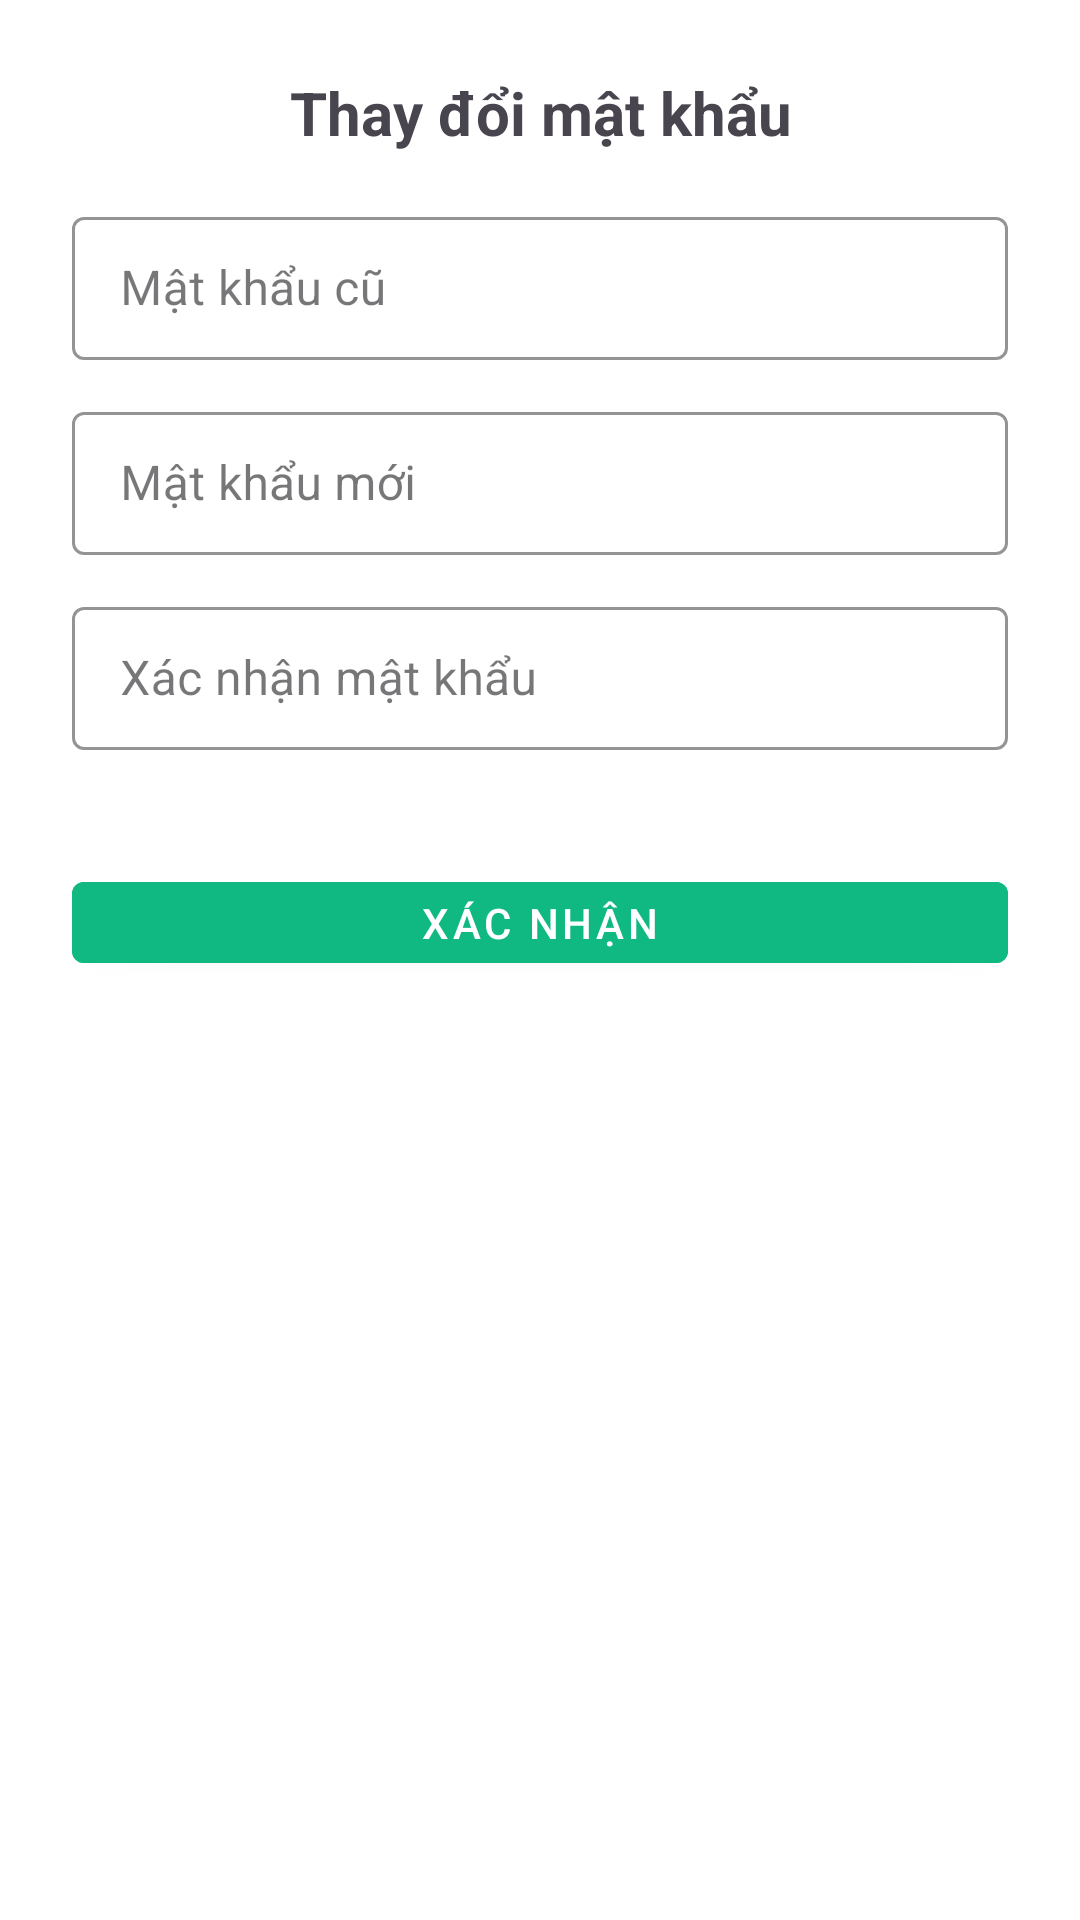

Android layout source for this screen:
<!-- AndroidManifest.xml: application theme Theme.Grocerystore -->
<!-- res/layout/dialog_change_password.xml -->
<?xml version="1.0" encoding="utf-8"?>
<ScrollView xmlns:android="http://schemas.android.com/apk/res/android"
    xmlns:app="http://schemas.android.com/apk/res-auto"
    android:layout_width="match_parent"
    android:layout_height="wrap_content"
    android:padding="24dp">

    <LinearLayout
        android:layout_width="match_parent"
        android:layout_height="wrap_content"
        android:orientation="vertical">

        <TextView
            android:layout_width="match_parent"
            android:layout_height="wrap_content"
            android:text="Thay đổi mật khẩu"
            android:textSize="20sp"
            android:textStyle="bold"
            android:layout_marginBottom="16dp"
            android:gravity="center"/>

        <com.google.android.material.textfield.TextInputLayout
            style="@style/Widget.MaterialComponents.TextInputLayout.OutlinedBox.Dense"
            android:layout_width="match_parent"
            android:layout_height="wrap_content"
            android:hint="Mật khẩu cũ"
            app:boxStrokeColor="@color/input_stroke"
            app:hintTextColor="@color/text_dark"
            app:boxBackgroundMode="outline"
            android:layout_marginBottom="12dp">

            <com.google.android.material.textfield.TextInputEditText
                android:id="@+id/etOldPassword"
                android:layout_width="match_parent"
                android:layout_height="wrap_content"
                android:inputType="textPassword" />
        </com.google.android.material.textfield.TextInputLayout>

        <com.google.android.material.textfield.TextInputLayout
            style="@style/Widget.MaterialComponents.TextInputLayout.OutlinedBox.Dense"
            android:layout_width="match_parent"
            android:layout_height="wrap_content"
            android:hint="Mật khẩu mới"
            app:boxStrokeColor="@color/input_stroke"
            app:hintTextColor="@color/text_dark"
            app:boxBackgroundMode="outline"
            android:layout_marginBottom="12dp">

            <com.google.android.material.textfield.TextInputEditText
                android:id="@+id/etNewPassword"
                android:layout_width="match_parent"
                android:layout_height="wrap_content"
                android:inputType="textPassword" />
        </com.google.android.material.textfield.TextInputLayout>

        <com.google.android.material.textfield.TextInputLayout
            style="@style/Widget.MaterialComponents.TextInputLayout.OutlinedBox.Dense"
            android:layout_width="match_parent"
            android:layout_height="wrap_content"
            android:hint="Xác nhận mật khẩu"
            app:boxStrokeColor="@color/input_stroke"
            app:hintTextColor="@color/text_dark"
            app:boxBackgroundMode="outline"
            android:layout_marginBottom="24dp">

            <com.google.android.material.textfield.TextInputEditText
                android:id="@+id/etConfirmPassword"
                android:layout_width="match_parent"
                android:layout_height="wrap_content"
                android:inputType="textPassword" />
        </com.google.android.material.textfield.TextInputLayout>

        <com.google.android.material.button.MaterialButton
            android:id="@+id/btnConfirmPassword"
            android:layout_width="match_parent"
            android:layout_height="wrap_content"
            android:text="Xác nhận"
            android:backgroundTint="@color/primary"
            style="@style/Widget.MaterialComponents.Button"
            android:insetTop="12dp"
            android:insetBottom="12dp"
            android:layout_marginTop="8dp"/>
    </LinearLayout>
</ScrollView>
<!-- resources referenced by this layout -->
<resources>
  <color name="input_stroke">#34D399</color>
  <color name="primary">#10B981</color>
  <color name="text_dark">#065F46</color>
  <style name="Theme.Grocerystore" parent="Base.Theme.Grocerystore" />
  <style name="Base.Theme.Grocerystore" parent="Theme.Material3.DayNight.NoActionBar">
          
          <item name="android:colorBackground">@android:color/white</item>
          
      </style>
</resources>
